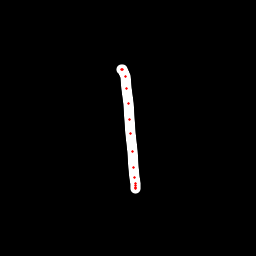

The data file committed next to this chart (first rows):
x, y, hover, eod
121.4, 69.25, 0.0, 0.0
122, 69.53, 0.0, 0.0
122.6, 69.8, 0.0, 0.0
125.3, 76.8, 0.0, 0.0
126.9, 88.15, 0.0, 0.0
128.1, 103.8, 0.0, 0.0
129.7, 119.4, 0.0, 0.0
130.9, 133.5, 0.0, 0.0
132.6, 152, 0.0, 0.0
133.9, 167.1, 0.0, 0.0
135, 177.9, 0.0, 0.0
135.5, 183.6, 0.0, 0.0
135.5, 186, 0.0, 0.0
135.4, 187.9, 0.0, 0.0
135.4, 188.3, 0.0, 1.0
